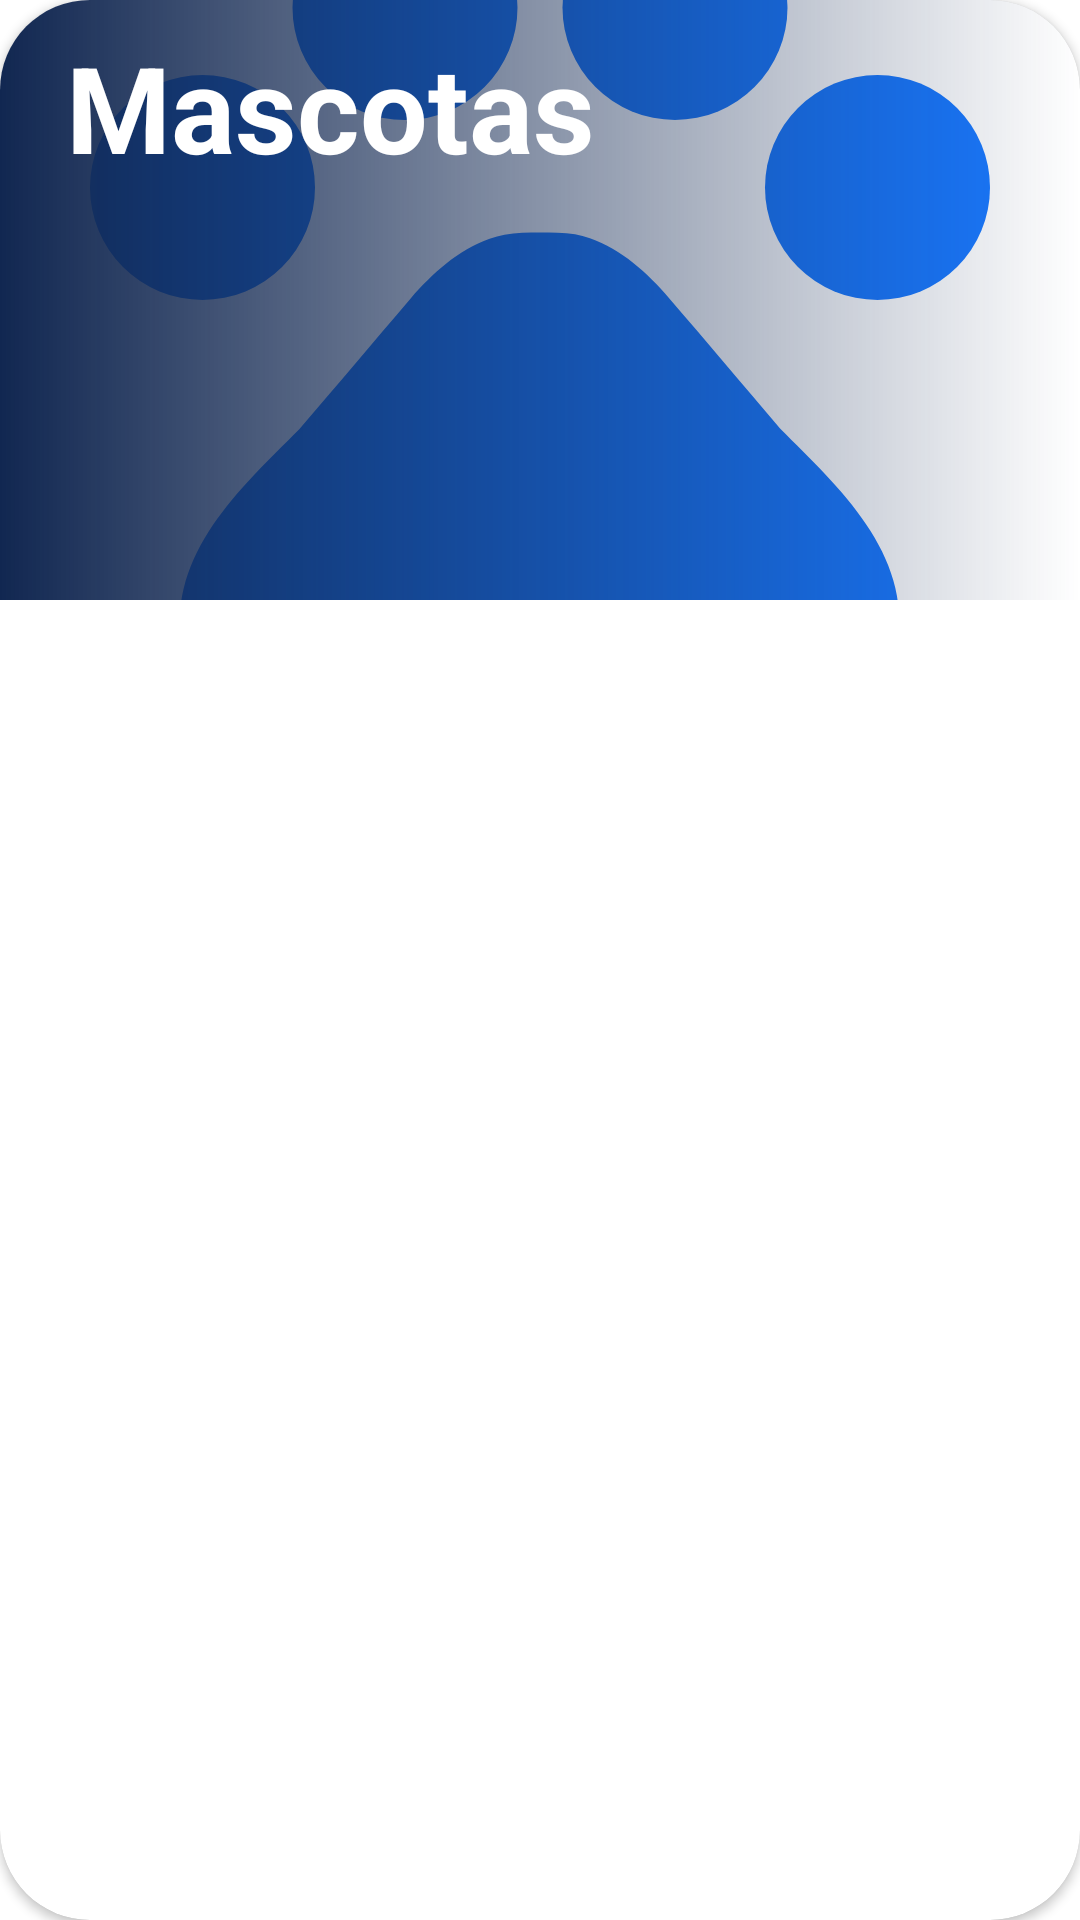

Android layout source for this screen:
<!-- AndroidManifest.xml: application theme Theme.PetScanQR -->
<!-- res/layout/mascota_item_cardview.xml -->
<?xml version="1.0" encoding="utf-8"?>
<androidx.cardview.widget.CardView xmlns:android="http://schemas.android.com/apk/res/android"
    xmlns:app="http://schemas.android.com/apk/res-auto"
    android:layout_width="match_parent"
    android:layout_height="wrap_content"
    android:layout_margin="8dp"
    app:cardCornerRadius="30dp">

    <RelativeLayout
        android:layout_width="match_parent"
        android:layout_height="wrap_content"
        >

        
        <ImageView
            android:id="@+id/mascota_image"
            android:layout_width="match_parent"
            android:layout_height="200dp"
            android:scaleType="centerCrop"
            android:src="@drawable/ic_pets" /> 

        
        <View
            android:layout_width="match_parent"
            android:layout_height="200dp"
            android:background="@drawable/degradado_azul"/>

        
        <TextView
            android:id="@+id/mascota_nombre"
            android:layout_width="wrap_content"
            android:layout_height="wrap_content"
            android:layout_alignParentStart="true"
            android:layout_alignParentTop="true"
            android:layout_marginStart="22dp"
            android:layout_marginTop="9dp"
            android:text="@string/pets"
            android:textColor="#FFFFFF"
            android:textSize="40sp"
            android:textStyle="bold" />

    </RelativeLayout>

</androidx.cardview.widget.CardView>
<!-- resources referenced by this layout -->
<resources>
  <!-- drawable degradado_azul (drawable) -->
  <?xml version="1.0" encoding="utf-8"?>
  <shape xmlns:android="http://schemas.android.com/apk/res/android">
      <gradient
          android:startColor="#112751"
          android:endColor="#00FFFFFF"
          android:angle="0" />
  </shape>
  <!-- drawable ic_pets (drawable) -->
  <vector android:height="24dp" android:tint="#1979FF"
      android:viewportHeight="24" android:viewportWidth="24"
      android:width="24dp" xmlns:android="http://schemas.android.com/apk/res/android">
      <path android:fillColor="@android:color/white" android:pathData="M4.5,9.5m-2.5,0a2.5,2.5 0,1 1,5 0a2.5,2.5 0,1 1,-5 0"/>
      <path android:fillColor="@android:color/white" android:pathData="M9,5.5m-2.5,0a2.5,2.5 0,1 1,5 0a2.5,2.5 0,1 1,-5 0"/>
      <path android:fillColor="@android:color/white" android:pathData="M15,5.5m-2.5,0a2.5,2.5 0,1 1,5 0a2.5,2.5 0,1 1,-5 0"/>
      <path android:fillColor="@android:color/white" android:pathData="M19.5,9.5m-2.5,0a2.5,2.5 0,1 1,5 0a2.5,2.5 0,1 1,-5 0"/>
      <path android:fillColor="@android:color/white" android:pathData="M17.34,14.86c-0.87,-1.02 -1.6,-1.89 -2.48,-2.91 -0.46,-0.54 -1.05,-1.08 -1.75,-1.32 -0.11,-0.04 -0.22,-0.07 -0.33,-0.09 -0.25,-0.04 -0.52,-0.04 -0.78,-0.04s-0.53,0 -0.79,0.05c-0.11,0.02 -0.22,0.05 -0.33,0.09 -0.7,0.24 -1.28,0.78 -1.75,1.32 -0.87,1.02 -1.6,1.89 -2.48,2.91 -1.31,1.31 -2.92,2.76 -2.62,4.79 0.29,1.02 1.02,2.03 2.33,2.32 0.73,0.15 3.06,-0.44 5.54,-0.44h0.18c2.48,0 4.81,0.58 5.54,0.44 1.31,-0.29 2.04,-1.31 2.33,-2.32 0.31,-2.04 -1.3,-3.49 -2.61,-4.8z"/>
  </vector>
  <string name="pets">Mascotas</string>
  <style name="Theme.PetScanQR" parent="Base.Theme.PetScanQR" />
  <style name="Base.Theme.PetScanQR" parent="Theme.MaterialComponents.Light.NoActionBar">
          
          
          <item name="colorPrimary">@color/petscanqr_color_background_medium</item>
          <item name="colorPrimaryDark">@color/petscanqr_color_background_hard</item>
          <item name="windowActionBar">false</item>
          <item name="windowNoTitle">true</item>
      </style>
  <color name="petscanqr_color_background_medium">#23406D</color>
  <color name="petscanqr_color_background_hard">#112752</color>
</resources>
